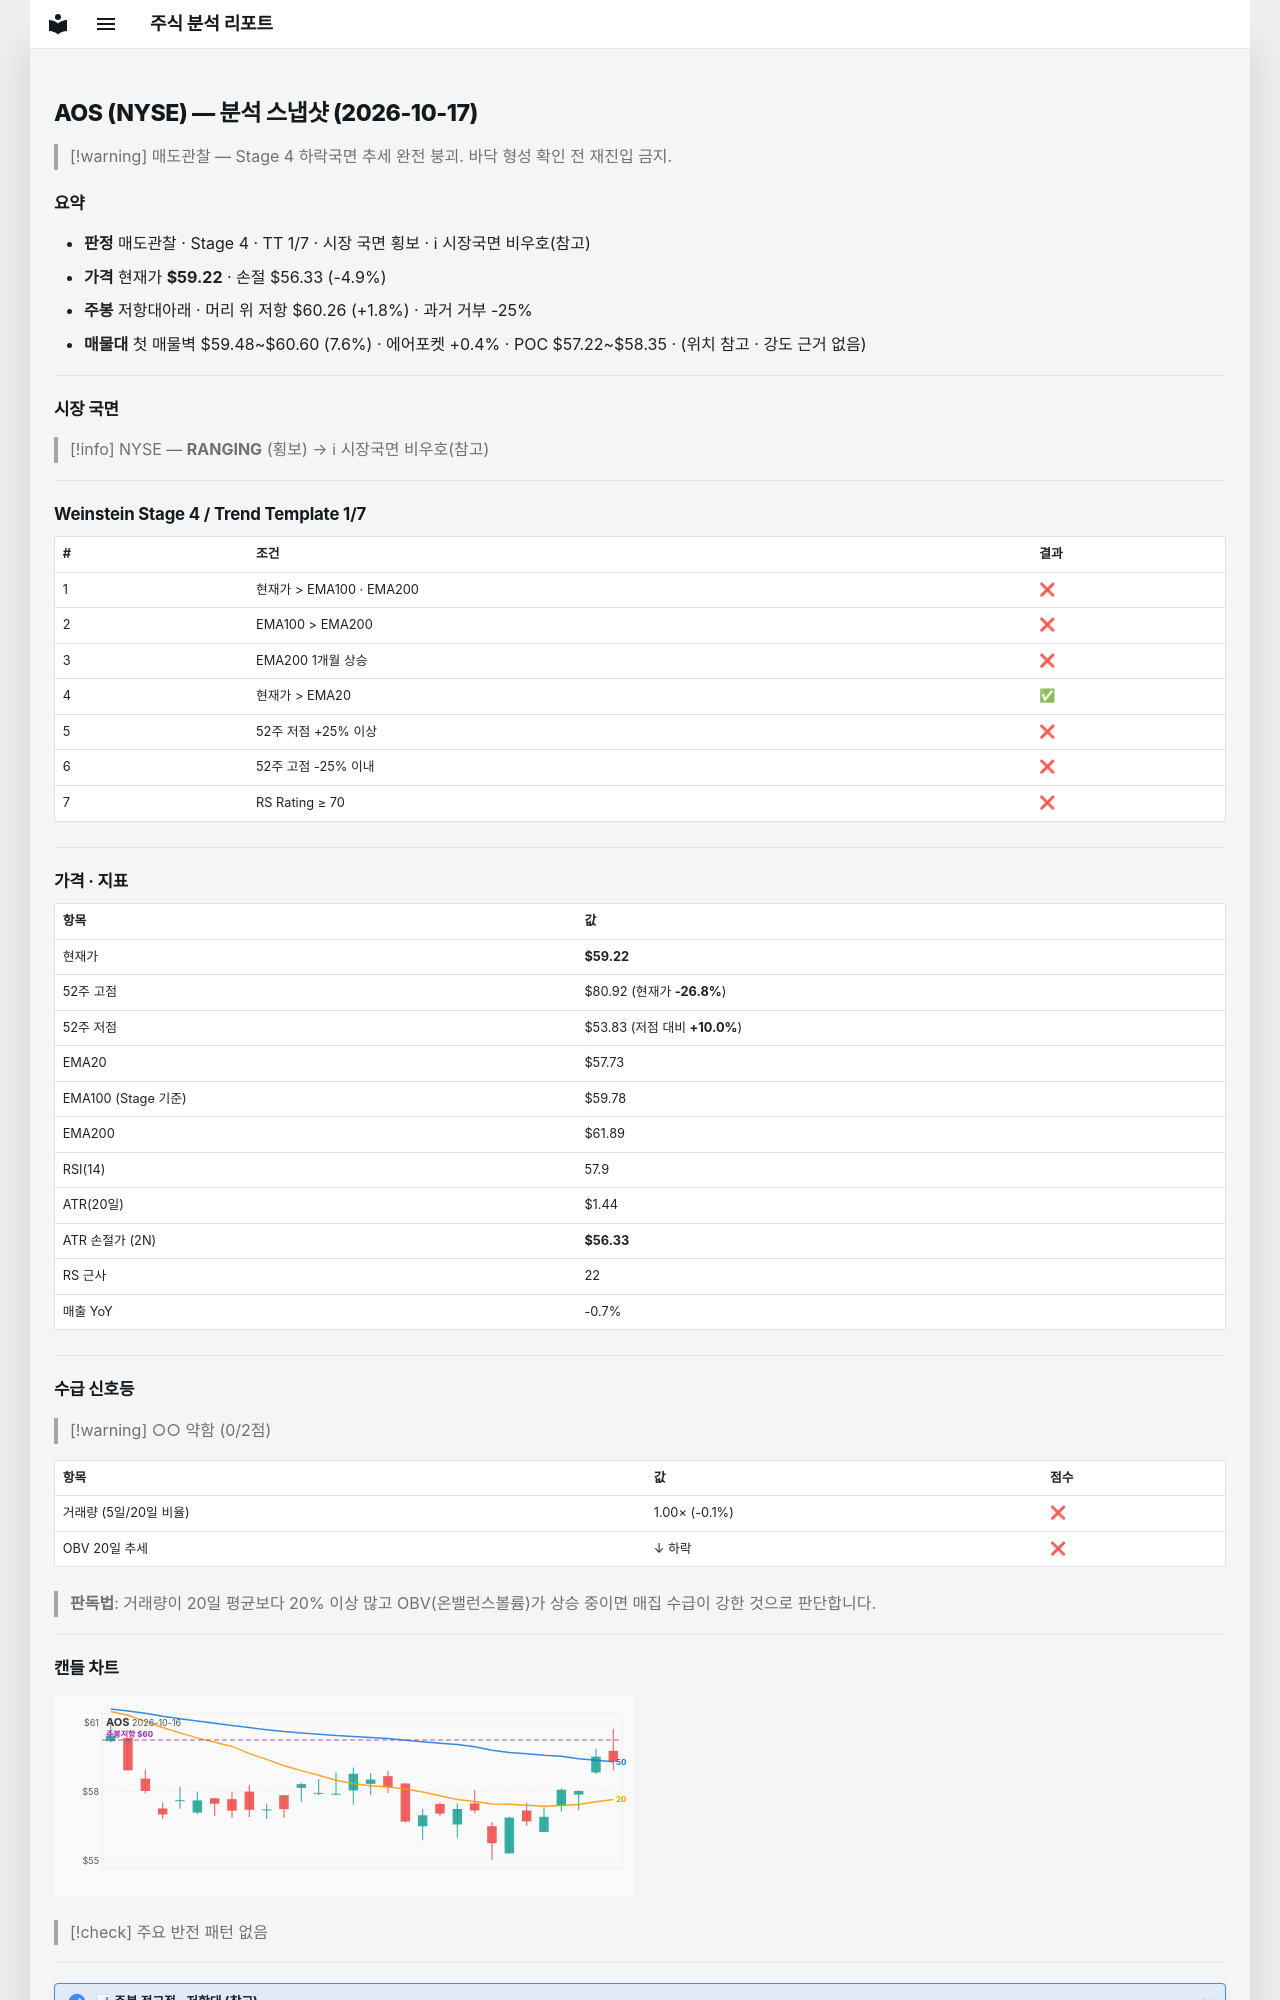

repository: soloandco/stock-reports · page: snapshots/AOS-2026-10-17/index.html · generator: mkdocs

---
type: analysis-snapshot
title: AOS 분석 스냅샷
ticker: AOS
market: NYSE
created: 2026-10-17
updated: 2026-10-17
bar-date: 2026-10-16
verdict: 매도관찰
real-rr: 0.36
sma50-gap-pct: 2.6
weekly-position: 저항대아래
weekly-overhead-price: 60.26
weekly-overhead-pct: 1.8
stage: 4
trend-template-score: 1
tt-max: 7
ma-set: ema-20-100-200
price: 59.220001220703125
stop-price: 56.3318805771769
market-regime: RANGING
supply-demand-score: 0/2
supply-demand-label: 약함
status: tracking
tags:
  - stock-agent
  - watchlist
  - AOS
  - analysis
related:
  - "[[analysis-template]]"
---

# AOS (NYSE) — 분석 스냅샷 (2026-10-17)

> [!warning] 매도관찰 — Stage 4 하락국면
> 추세 완전 붕괴. 바닥 형성 확인 전 재진입 금지.

## 요약

- **판정** 매도관찰 · Stage 4 · TT 1/7 · 시장 국면 횡보 · ℹ 시장국면 비우호(참고)
- **가격** 현재가 **$59.22** · 손절 $56.33 (-4.9%)
- **주봉** 저항대아래 · 머리 위 저항 $60.26 (+1.8%) · 과거 거부 -25%
- **매물대** 첫 매물벽 $59.48~$60.60 (7.6%) · 에어포켓 +0.4% · POC $57.22~$58.35 · (위치 참고 · 강도 근거 없음)

---

## 시장 국면

> [!info] NYSE — **RANGING** (횡보) → ℹ 시장국면 비우호(참고)

---

## Weinstein Stage 4 / Trend Template 1/7

| # | 조건 | 결과 |
|---|------|------|
| 1 | 현재가 > EMA100 · EMA200 | ❌ |
| 2 | EMA100 > EMA200 | ❌ |
| 3 | EMA200 1개월 상승 | ❌ |
| 4 | 현재가 > EMA20 | ✅ |
| 5 | 52주 저점 +25% 이상 | ❌ |
| 6 | 52주 고점 -25% 이내 | ❌ |
| 7 | RS Rating ≥ 70 | ❌ |

---

## 가격 · 지표

| 항목 | 값 |
|------|---|
| 현재가 | **$59.22** |
| 52주 고점 | $80.92 (현재가 **-26.8%**) |
| 52주 저점 | $53.83 (저점 대비 **+10.0%**) |
| EMA20 | $57.73 |
| EMA100 (Stage 기준) | $59.78 |
| EMA200 | $61.89 |
| RSI(14) | 57.9 |
| ATR(20일) | $1.44 |
| ATR 손절가 (2N) | **$56.33** |
| RS 근사 | 22 |
| 매출 YoY | -0.7% |

---
## 수급 신호등

> [!warning] ○○ 약함 (0/2점)

| 항목 | 값 | 점수 |
|------|------|------|
| 거래량 (5일/20일 비율) | 1.00× (-0.1%) | ❌ |
| OBV 20일 추세 | ↓ 하락 | ❌ |

> **판독법**: 거래량이 20일 평균보다 20% 이상 많고 OBV(온밸런스볼륨)가 상승 중이면 매집 수급이 강한 것으로 판단합니다.

---
